Run: headless pygame with SDL's dummy video driver; simulated clock (each Clock.tick advances the game by its frame time, no real sleeping); random seed 0; keys injected as events and as key.get_pressed() state; no mouse input.
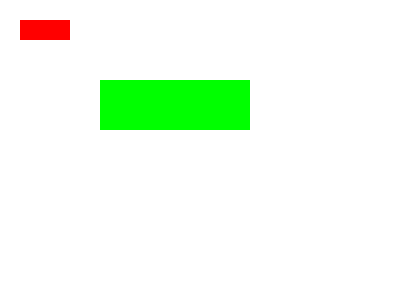
Frame 1 of 4 · flips 1–60 · no input
Frame 2 of 4 · flips 61–180 · tapped SPACE, RETURN · held RIGHT (→), D · screen unchanged from frame 1, image omitted
Frame 3 of 4 · flips 181–300 · held DOWN (↓), S · screen unchanged from frame 2, image omitted
Frame 4 of 4 · flips 301–420 · held LEFT (←), A, UP (↑), W · screen unchanged from frame 3, image omitted

The pygame program that drew these frames:

import pygame, sys
from pygame.locals import *
pygame.init()
DISPLAYSURF = pygame.display.set_mode((400, 300))
pygame.display.set_caption('Rắm thối thù địch')
while True:
    for event in pygame.event.get():
        if event.type == QUIT:
            pygame.quit()
            sys.exit()
            
    DISPLAYSURF.fill((255,255,255))
    
    surface2rect = pygame.Surface((150, 50))
    surface2rect.fill((0, 255, 0))
    pygame.draw.rect(DISPLAYSURF, (255, 0, 0), (20, 20, 50, 20))
    DISPLAYSURF.blit(surface2rect, (100, 80))
    
    pygame.display.update()
